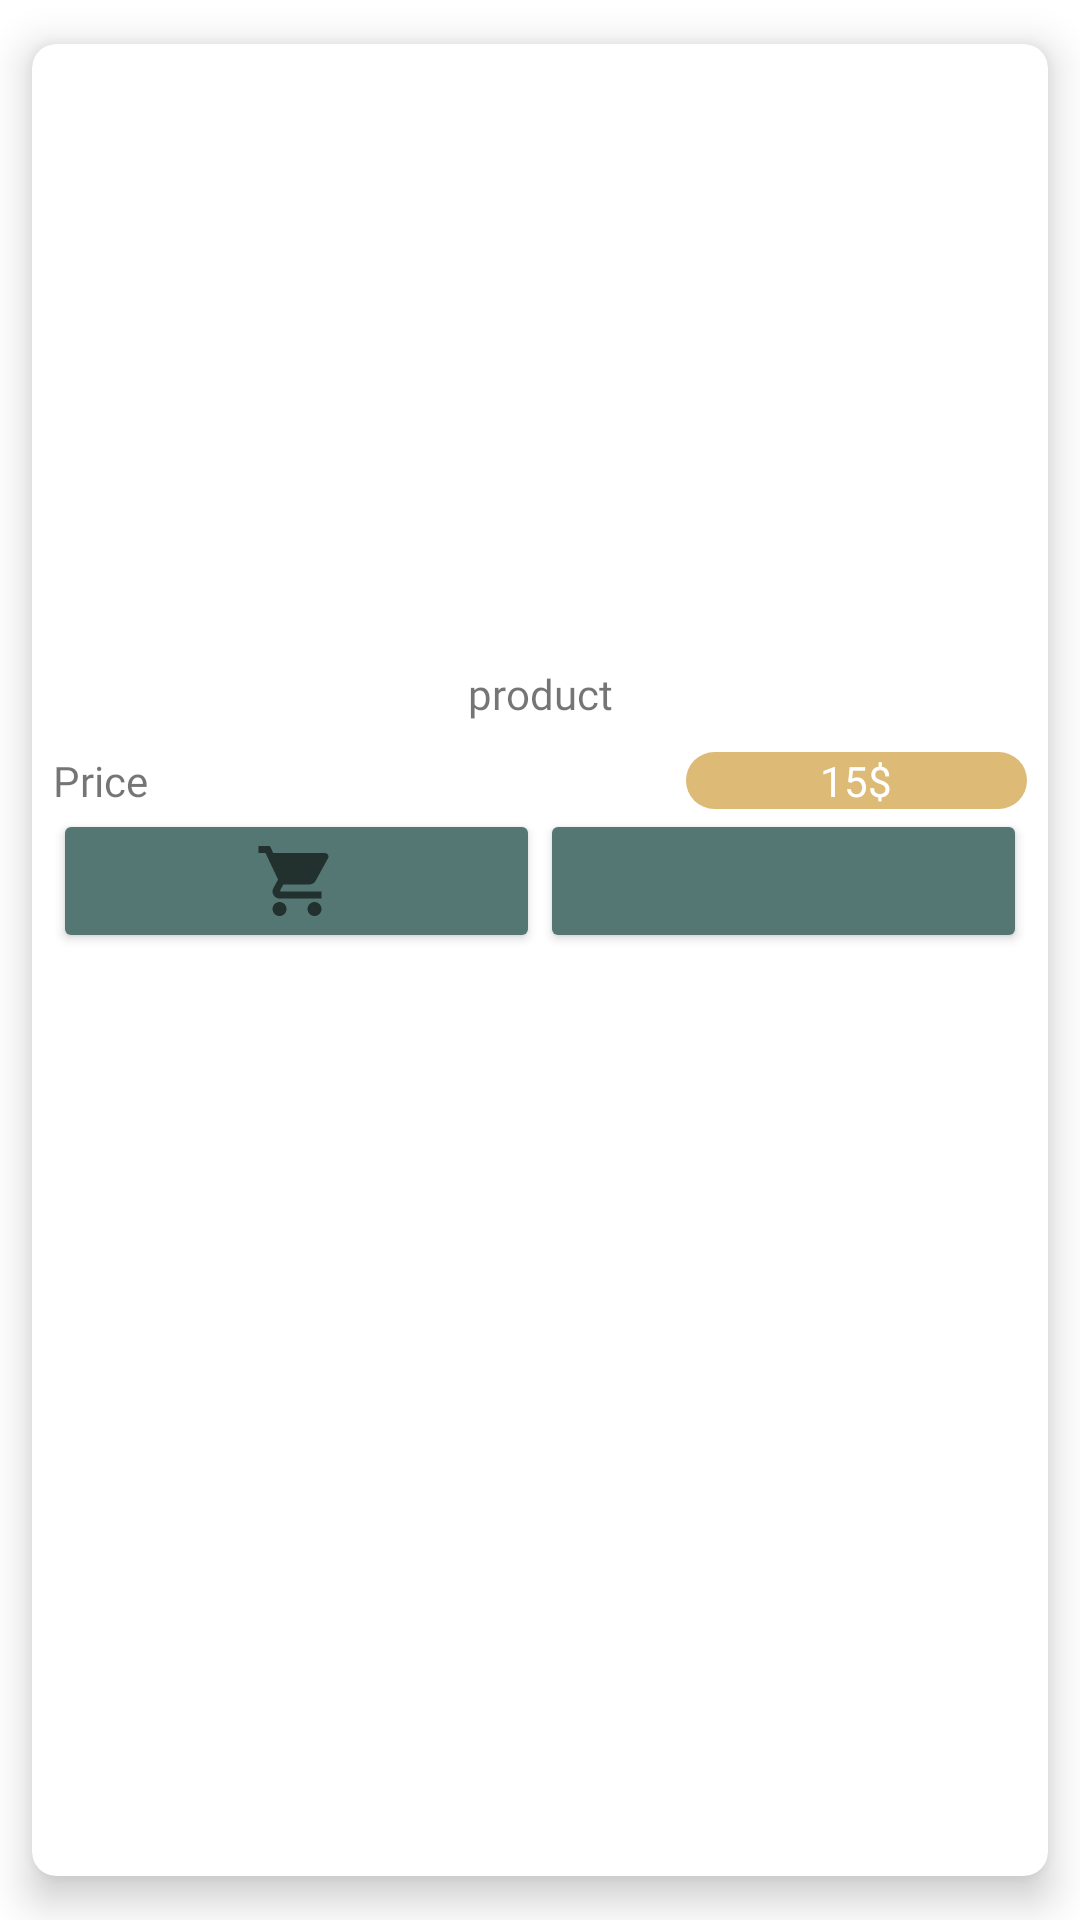

Produce the Android XML layout that renders to this screen, including the resource entries it uses.
<!-- AndroidManifest.xml: application theme Theme.MyApplication -->
<!-- res/layout/product_item_layout.xml -->
<?xml version="1.0" encoding="utf-8"?>
<androidx.cardview.widget.CardView
    xmlns:android="http://schemas.android.com/apk/res/android"
    xmlns:app="http://schemas.android.com/apk/res-auto"
    xmlns:tools="http://schemas.android.com/tools"
    android:layout_width="match_parent"
    android:layout_height="wrap_content"
    app:cardCornerRadius="8dp"
    app:contentPadding="5dp"
    app:cardElevation="8dp"
    app:cardBackgroundColor="@color/white"
    app:cardUseCompatPadding="true">

    <LinearLayout
        android:layout_width="match_parent"
        android:layout_height="wrap_content"
        android:orientation="vertical"
        android:layout_margin="2dp">
        <ImageView
            android:id="@+id/img_product"
            android:layout_width="150dp"
            android:layout_height="200dp" />
        <TextView
            android:id="@+id/txt_drink_name"
            android:text="product"
            android:fontFamily="@font/ubuntu_medium"
            android:textSize="@dimen/_13ssp"
            android:gravity="center"
            android:layout_width="match_parent"
            android:layout_height="wrap_content"/>

        <LinearLayout
            android:orientation="horizontal"
            android:layout_width="match_parent"
            android:layout_height="wrap_content"
            android:layout_marginTop="10dp">

            <TextView
                android:layout_weight="2"
                android:text="Price"
                android:fontFamily="@font/ubuntu_medium"
                android:textSize="@dimen/_13ssp"
                android:layout_width="wrap_content"
                android:layout_height="wrap_content"/>

            <TextView
                android:id="@+id/txt_price"
                android:layout_weight="1"
                android:text="15$"
                android:textColor="@color/white"
                android:gravity="center"
                android:fontFamily="@font/ubuntu_medium"
                android:textSize="@dimen/_13ssp"                 android:background="@drawable/text_round"
                android:layout_width="wrap_content"
                android:layout_height="wrap_content"/>




        </LinearLayout>
        <LinearLayout
            android:orientation="horizontal"
            android:weightSum="2"
            android:layout_width="match_parent"
            android:layout_height="wrap_content">

            <ImageView
                android:id="@+id/btn_add_cart"
                style="@style/Widget.AppCompat.Button.Colored"
                android:layout_width="wrap_content"
                android:layout_height="match_parent"
                android:layout_gravity="center_horizontal"
                android:layout_weight="1"
                android:src="@drawable/cart"
                tools:ignore="SpeakableTextPresentCheck" />

            <ImageView
                android:id="@+id/btn_favorite"
                style="@style/Widget.AppCompat.Button.Colored"
                android:layout_width="wrap_content"
                android:layout_height="match_parent"
                android:layout_gravity="center_horizontal"
                android:layout_weight="1"
                android:src="@drawable/favorite"
                tools:ignore="SpeakableTextPresentCheck" />

        </LinearLayout>

    </LinearLayout>
</androidx.cardview.widget.CardView>
<!-- resources referenced by this layout -->
<resources>
  <color name="white">#FFFFFFFF</color>
  <!-- drawable cart (drawable-v24) -->
  <vector xmlns:android="http://schemas.android.com/apk/res/android"
      android:width="24dp"
      android:height="24dp"
      android:viewportWidth="24"
      android:viewportHeight="24"
      android:tint="?attr/colorControlNormal">
    <path
        android:fillColor="@color/colorWhite"
        android:pathData="M7,18c-1.1,0 -1.99,0.9 -1.99,2S5.9,22 7,22s2,-0.9 2,-2 -0.9,-2 -2,-2zM1,2v2h2l3.6,7.59 -1.35,2.45c-0.16,0.28 -0.25,0.61 -0.25,0.96 0,1.1 0.9,2 2,2h12v-2L7.42,15c-0.14,0 -0.25,-0.11 -0.25,-0.25l0.03,-0.12 0.9,-1.63h7.45c0.75,0 1.41,-0.41 1.75,-1.03l3.58,-6.49c0.08,-0.14 0.12,-0.31 0.12,-0.48 0,-0.55 -0.45,-1 -1,-1L5.21,4l-0.94,-2L1,2zM17,18c-1.1,0 -1.99,0.9 -1.99,2s0.89,2 1.99,2 2,-0.9 2,-2 -0.9,-2 -2,-2z"/>
  </vector>
  <!-- drawable text_round (drawable-v24) -->
  <?xml version="1.0" encoding="utf-8"?>
  <shape xmlns:android="http://schemas.android.com/apk/res/android">
  <solid android:color="#ddba76"/>
      <corners
          android:topLeftRadius="10dp"
          android:topRightRadius="10dp"
          android:bottomRightRadius="10dp"
          android:bottomLeftRadius="10dp"
          />
      <size
          android:height="2dp"
          android:width="2dp"
          />
  </shape>
  <style name="Theme.MyApplication" parent="Theme.MaterialComponents.DayNight.DarkActionBar">
          
          <item name="colorPrimary">@color/purple_500</item>
          <item name="colorPrimaryVariant">@color/purple_700</item>
          <item name="colorOnPrimary">@color/white</item>
          
          <item name="colorSecondary">@color/teal_200</item>
          <item name="colorSecondaryVariant">@color/teal_700</item>
          <item name="colorOnSecondary">@color/black</item>
          
          <item name="android:statusBarColor" tools:targetApi="l">?attr/colorPrimaryVariant</item>
          
      </style>
  <color name="colorWhite">#FFFFFF</color>
  <color name="purple_500">#8E8E8E</color>
  <color name="purple_700">#8E8E8E</color>
  <color name="teal_200">#547773</color>
  <color name="teal_700">#FF018786</color>
  <color name="black">#FF000000</color>
</resources>
